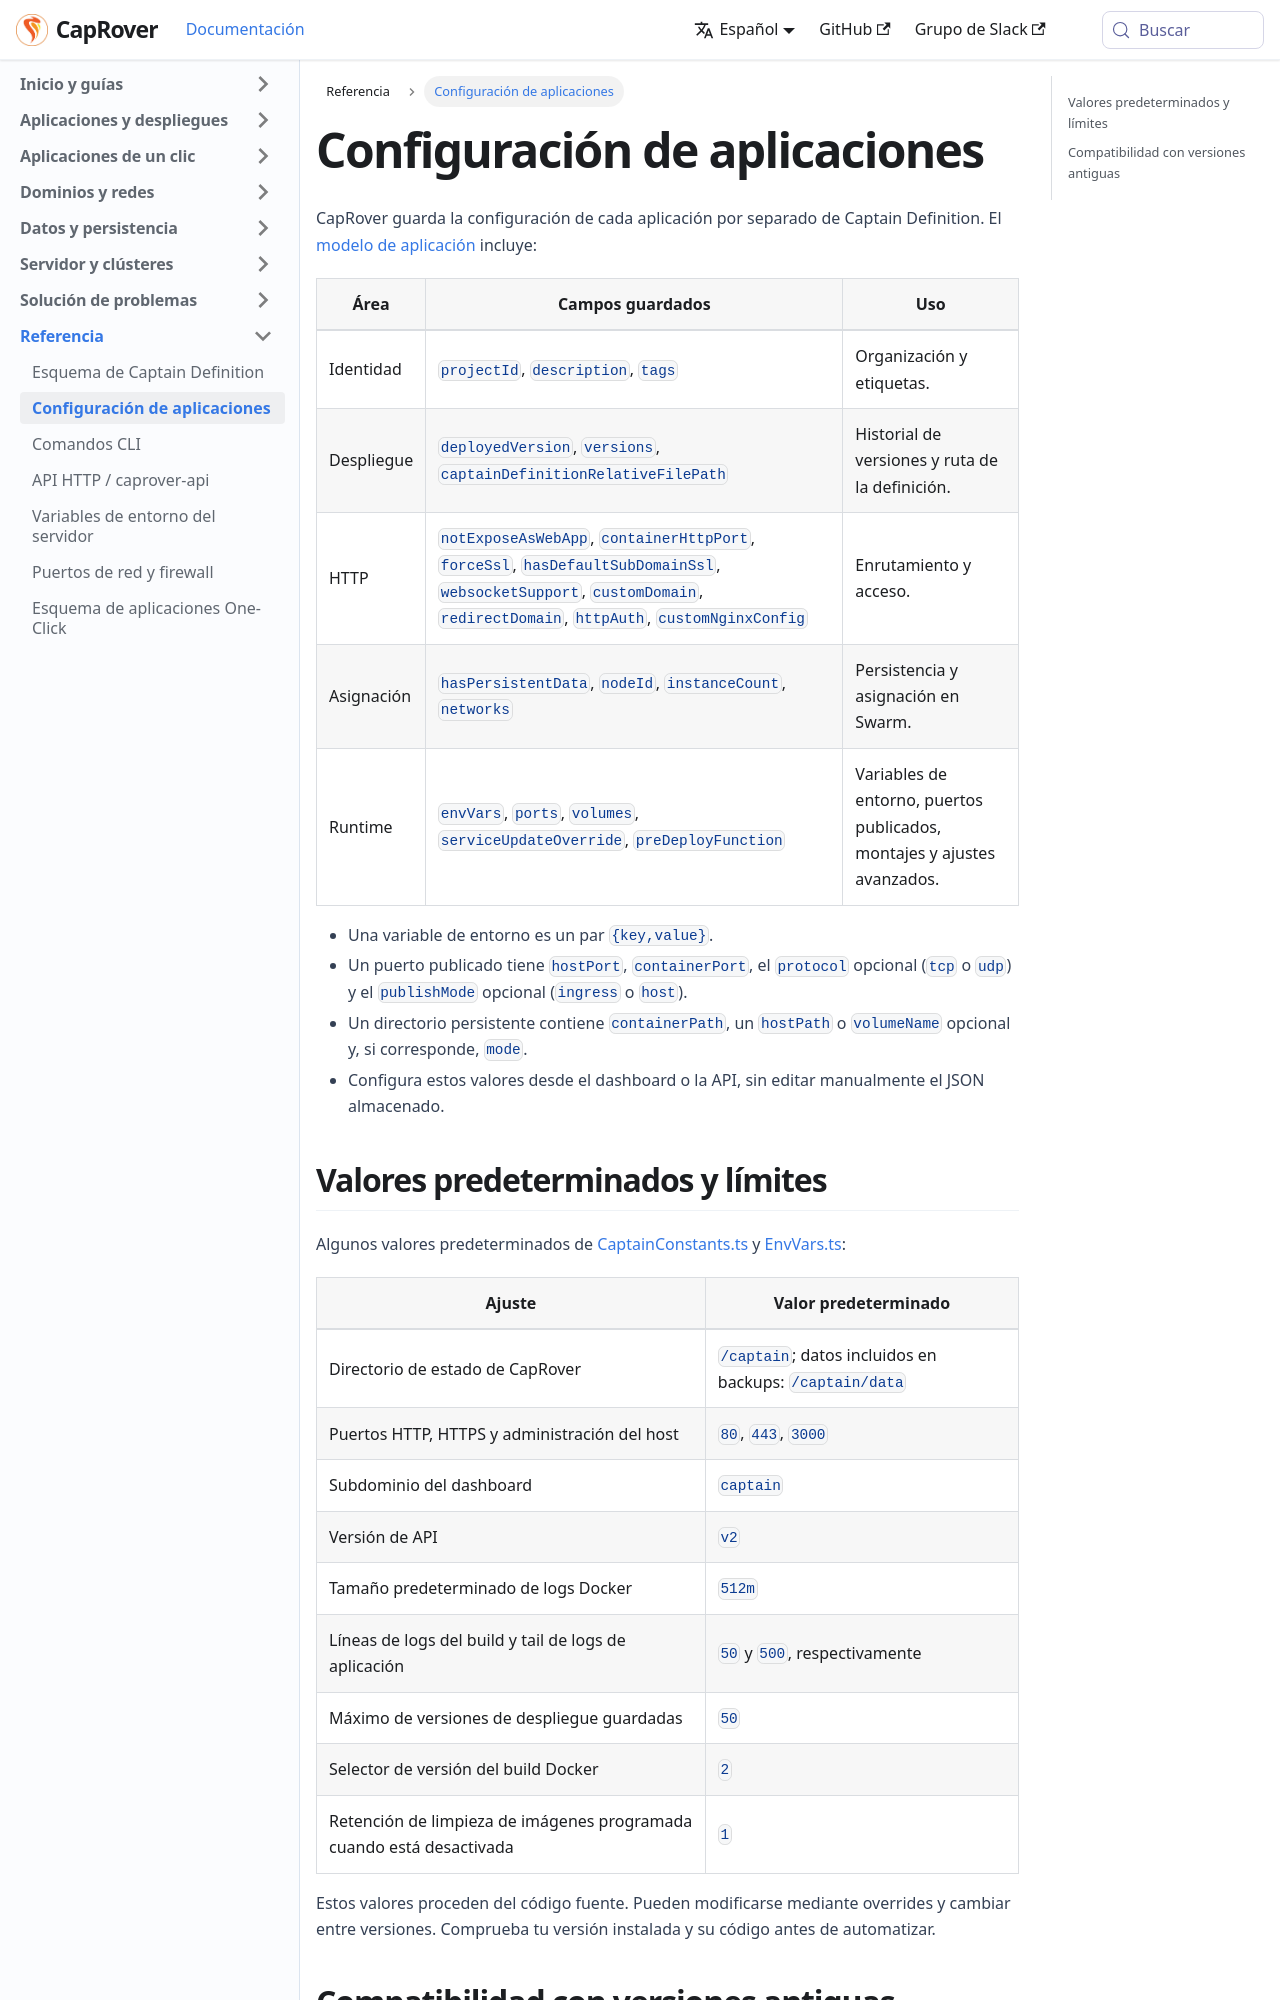

repository: caprover/caprover-website · page: es-ES/docs/reference/app-configuration.html · generator: docusaurus

---
id: app-configuration
title: Configuración de aplicaciones
slug: /reference/app-configuration
---

CapRover guarda la configuración de cada aplicación por separado de Captain Definition. El [modelo de aplicación](https://github.com/caprover/caprover/blob/master/src/models/AppDefinition.ts) incluye:

| Área | Campos guardados | Uso |
| --- | --- | --- |
| Identidad | `projectId`, `description`, `tags` | Organización y etiquetas. |
| Despliegue | `deployedVersion`, `versions`, `captainDefinitionRelativeFilePath` | Historial de versiones y ruta de la definición. |
| HTTP | `notExposeAsWebApp`, `containerHttpPort`, `forceSsl`, `hasDefaultSubDomainSsl`, `websocketSupport`, `customDomain`, `redirectDomain`, `httpAuth`, `customNginxConfig` | Enrutamiento y acceso. |
| Asignación | `hasPersistentData`, `nodeId`, `instanceCount`, `networks` | Persistencia y asignación en Swarm. |
| Runtime | `envVars`, `ports`, `volumes`, `serviceUpdateOverride`, `preDeployFunction` | Variables de entorno, puertos publicados, montajes y ajustes avanzados. |

- Una variable de entorno es un par `{key,value}`.
- Un puerto publicado tiene `hostPort`, `containerPort`, el `protocol` opcional (`tcp` o `udp`) y el `publishMode` opcional (`ingress` o `host`).
- Un directorio persistente contiene `containerPath`, un `hostPath` o `volumeName` opcional y, si corresponde, `mode`.
- Configura estos valores desde el dashboard o la API, sin editar manualmente el JSON almacenado.

<span id="source-reference-defaults-limits"></span>
